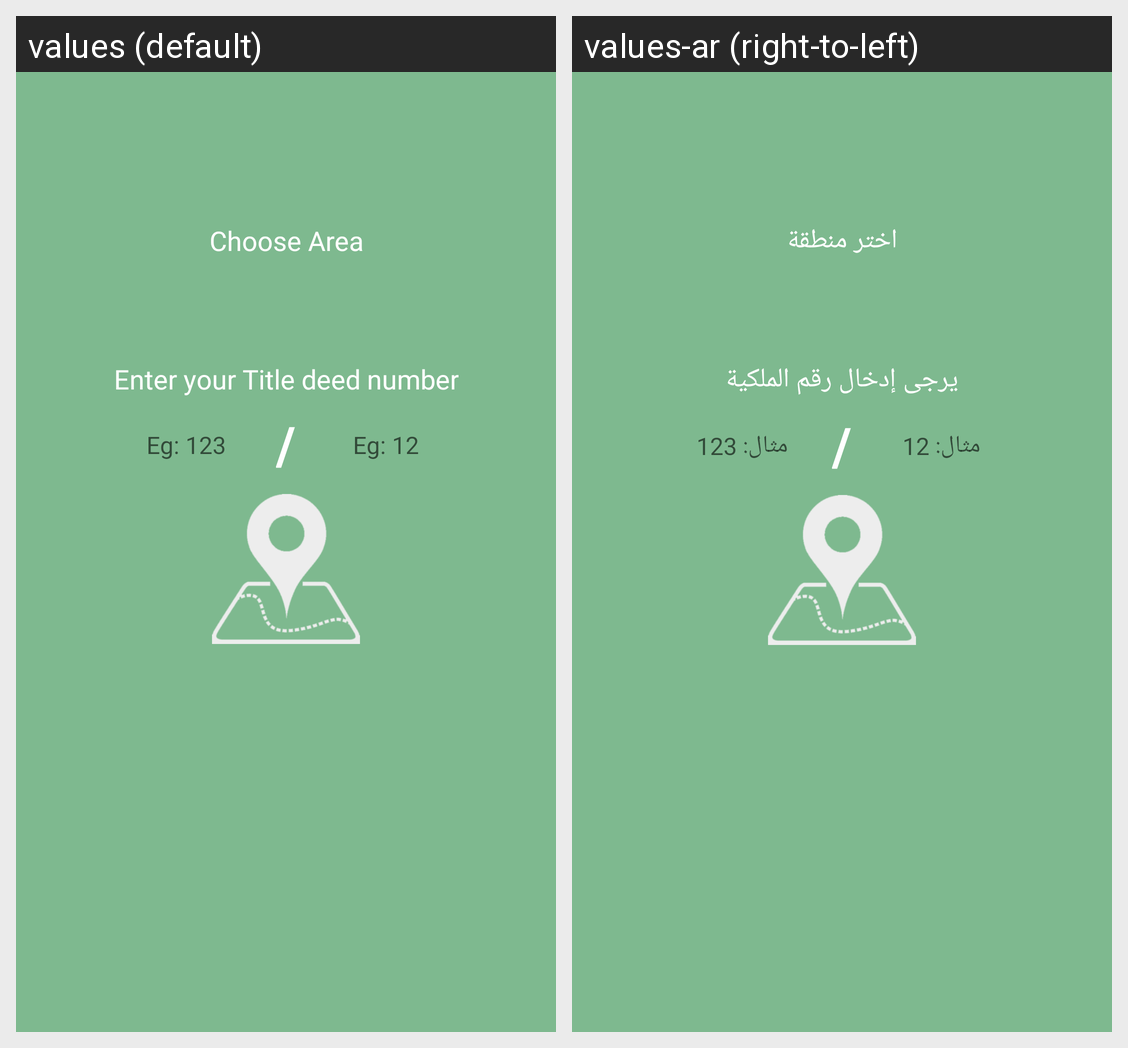

Strings drawn on this Android screen and how each of the app's shown locales translates them:
Android screen res/layout/fragment_land.xml rendered under 2 locales, left to right: values (default), values-ar (right-to-left). Device: Nexus 5 (rendered at 1080×1920; each locale shown at half size, 540×960, under a caption strip naming it); theme AppTheme.
Strings drawn on this screen, with the default value and each locale's value (text and hints the layout hard-codes, and strings that could not be matched under every locale, appear in the picture but are not listed):

choose_community
  values: Choose Area
  values-ar: اختر منطقة

enter_land_number
  values: Enter your Title deed number
  values-ar: يرجى إدخال رقم الملكية

deed_hint
  values: Eg: 123
  values-ar: مثال: 123

sub_deed_hint
  values: Eg: 12
  values-ar: مثال: 12
